Run: headless pygame with SDL's dummy video driver; simulated clock (each Clock.tick advances the game by its frame time, no real sleeping); random seed 0; keys injected as events and as key.get_pressed() state; no mouse input.
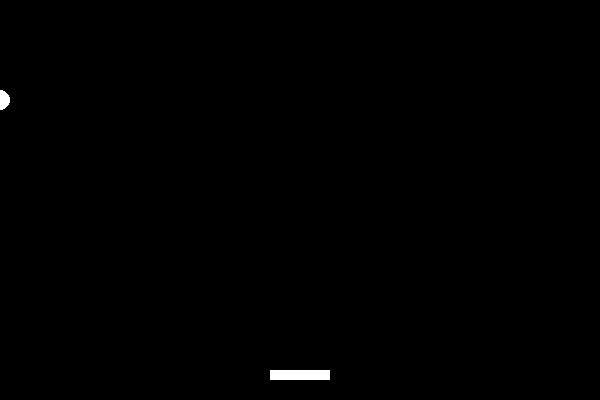
Frame 1 of 4 · flips 1–60 · no input
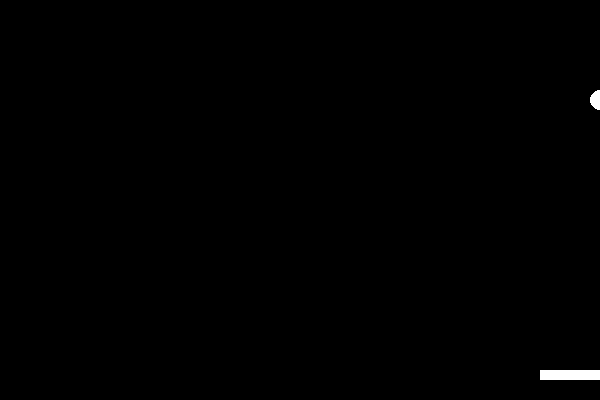
Frame 2 of 4 · flips 61–180 · tapped SPACE, RETURN · held RIGHT (→), D
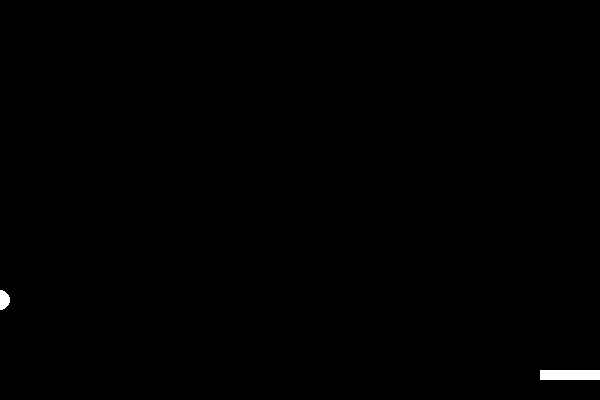
Frame 3 of 4 · flips 181–300 · held DOWN (↓), S
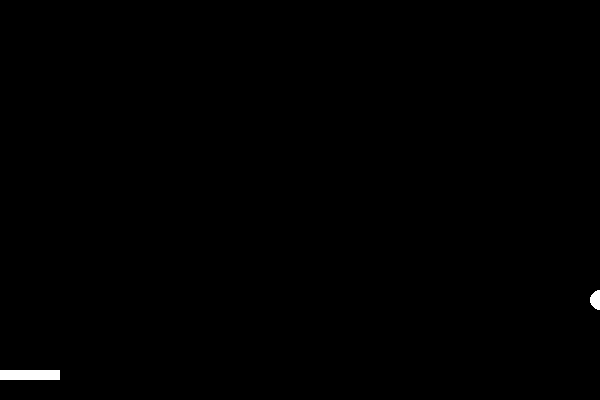
Frame 4 of 4 · flips 301–420 · held LEFT (←), A, UP (↑), W

The pygame program that drew these frames:

import pygame
import sys

# Pygame 초기화
pygame.init()

# 게임 화면 설정
screen_width = 600
screen_height = 400
screen = pygame.display.set_mode((screen_width, screen_height))

# 색상 정의
black = (0, 0, 0)
white = (255, 255, 255)

# 패들 설정
paddle_width = 60
paddle_height = 10
paddle_x = (screen_width - paddle_width) / 2
paddle_y = screen_height - paddle_height - 20
paddle_speed = 20

# 공 설정
# 공의 초기 위치, 반지름, 속도를 설정
ball_x = screen_width / 2
ball_y = screen_height / 2
ball_radius = 10
ball_speed_x = -5
ball_speed_y = -5

# 게임 루프
running = True
while running:
    # 이벤트 처리
    for event in pygame.event.get():
        if event.type == pygame.QUIT:
            running = False

    # 키 입력 처리 - 추가 
    keys = pygame.key.get_pressed()
    if keys[pygame.K_LEFT]:
        paddle_x -= paddle_speed
    if keys[pygame.K_RIGHT]:
        paddle_x += paddle_speed

    # 패들의 화면 경계 처리 - 추가 
    if paddle_x < 0:
        paddle_x = 0
    if paddle_x > screen_width - paddle_width:
        paddle_x = screen_width - paddle_width

    # 공 이동
    # 공의 초기 x, y좌표를 화면 가운데로 설정
    ball_x += ball_speed_x
    ball_y += ball_speed_y

    # 공의 화면 경계 처리
    # ball_x가 0이하이거나 screen_width 이상이면, ball_speed_x의 방향을 반대로 바꿉니다.
    if ball_x <= 0 or ball_x >= screen_width:
        ball_speed_x *= -1
    # ball_y가 0이하이거나 screen_height 이상이면, ball_speed_y의 방향을 반대로 바꿉니다.
    if ball_y <= 0 or ball_y >= screen_height:
        ball_speed_y *= -1

    # 공과 패들의 충돌 처리
    # (paddle_x < ball_x < paddle_x + paddle_width) 공의 x좌표가 패들의 너비 범위 내에 있는지 확인
    # (paddle_y < ball_y < paddle_y + paddle_height) 공의 y좌표가 패들이ㅡ 높이 범위 내에 있는지 확인
    # 두 조건이 만족될 경우, 공과 패들이 충돌된 것으로 판단하여 ball_speed_y의 방향을 반대로 변경.
    if (paddle_x < ball_x < paddle_x + paddle_width) and (paddle_y < ball_y < paddle_y + paddle_height):
        ball_speed_y *= -1

    # 화면 그리기
    screen.fill(black)
    pygame.draw.rect(screen, white, (paddle_x, paddle_y, paddle_width, paddle_height))

    # 화면에 공을 그립니다.
    # screen은 그릴 대상 화면, white는 원의 색상, (int(ball_x), int(ball_y))는 원의 중심 좌표, ball_radius는 원의 반지름
    pygame.draw.circle(screen, white, (int(ball_x), int(ball_y)), ball_radius) 

    # 화면 업데이트
    pygame.display.flip()

    # 프레임 간 지연 시간을 설정.
    # pygame.time.delay(30)은 30밀리초 동안 프로그램 실행을 지연시킵니다. 이렇게 하면 게임 속도를 조절할 수 있습니다.
    pygame.time.delay(30) 
    
# Pygame 종료
pygame.quit()
sys.exit()
